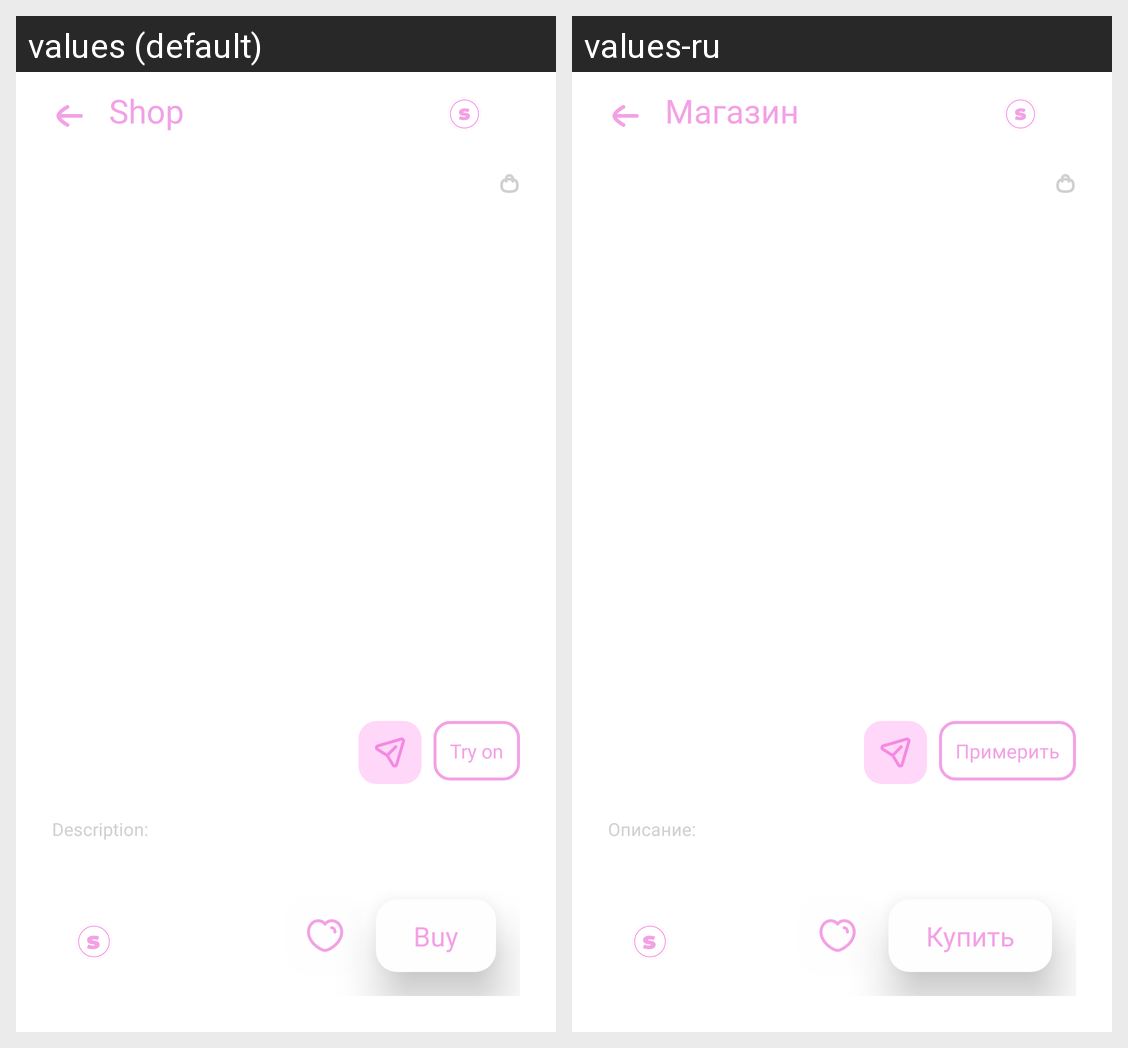

For this localized Android screen grid, give each drawn string resource with its value in every locale shown.
Android screen res/layout/fragment_viewingclothes.xml rendered under 2 locales, left to right: values (default), values-ru. Device: Nexus 5 (rendered at 1080×1920; each locale shown at half size, 540×960, under a caption strip naming it); theme Theme.Schooly.
Strings drawn on this screen, with the default value and each locale's value (text and hints the layout hard-codes, and strings that could not be matched under every locale, appear in the picture but are not listed):

shop
  values: Shop
  values-ru: Магазин

tryOnClothes
  values: Try on
  values-ru: Примерить

descriptipon
  values: Description:
  values-ru: Описание:

buy
  values: Buy
  values-ru: Купить
